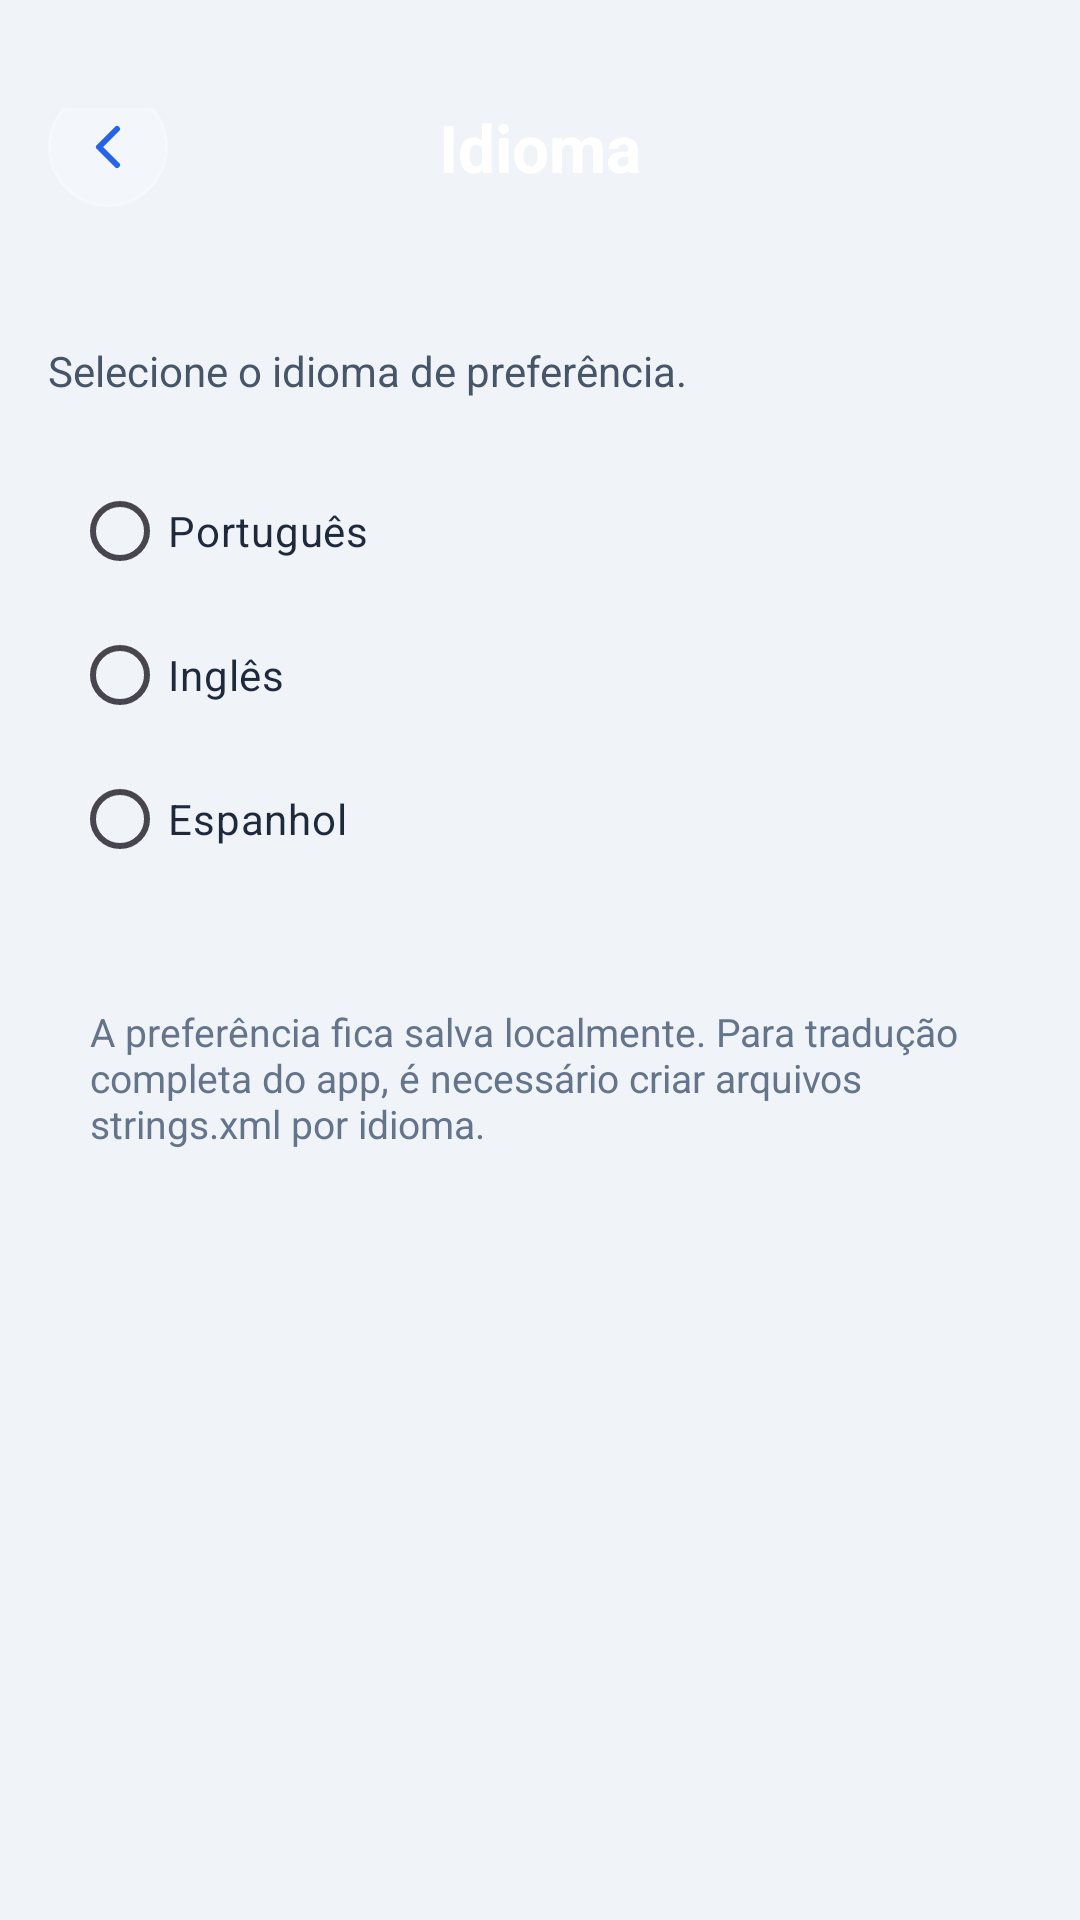

This screen was rendered from an Android layout file. Write that file and the resources it references.
<!-- AndroidManifest.xml: application theme Theme.MedicoApplication -->
<!-- res/layout/activity_config_idioma.xml -->
<?xml version="1.0" encoding="utf-8"?>
<LinearLayout xmlns:android="http://schemas.android.com/apk/res/android"
    android:layout_width="match_parent"
    android:layout_height="match_parent"
    android:orientation="vertical"
    android:background="#F0F4F8">

    <RelativeLayout
        android:layout_width="match_parent"
        android:layout_height="wrap_content"
        android:background="@drawable/background_gradient"
        android:paddingTop="36dp"
        android:paddingBottom="22dp"
        android:paddingHorizontal="16dp">

        <ImageButton
            android:id="@+id/btnVoltarIdioma"
            android:layout_width="40dp"
            android:layout_height="40dp"
            android:layout_alignParentStart="true"
            android:layout_centerVertical="true"
            android:background="@drawable/bg_voltar_button"
            android:padding="10dp"
            android:src="@drawable/ic_arrow_back"
            android:tint="#2563EB" />

        <TextView
            android:layout_width="wrap_content"
            android:layout_height="wrap_content"
            android:layout_centerInParent="true"
            android:text="Idioma"
            android:textColor="#FFFFFF"
            android:textSize="22sp"
            android:textStyle="bold" />
    </RelativeLayout>

    <LinearLayout
        android:layout_width="match_parent"
        android:layout_height="match_parent"
        android:orientation="vertical"
        android:padding="16dp">

        <TextView
            android:layout_width="match_parent"
            android:layout_height="wrap_content"
            android:text="Selecione o idioma de preferência."
            android:textColor="#475569"
            android:textSize="14sp"
            android:layout_marginBottom="12dp" />

        <RadioGroup
            android:id="@+id/rgIdiomas"
            android:layout_width="match_parent"
            android:layout_height="wrap_content"
            android:background="@drawable/bg_list_item"
            android:orientation="vertical"
            android:padding="8dp">

            <RadioButton
                android:id="@+id/rbPortugues"
                android:layout_width="match_parent"
                android:layout_height="48dp"
                android:text="Português"
                android:textColor="#1E293B"
                android:textSize="14sp" />

            <RadioButton
                android:id="@+id/rbIngles"
                android:layout_width="match_parent"
                android:layout_height="48dp"
                android:text="Inglês"
                android:textColor="#1E293B"
                android:textSize="14sp" />

            <RadioButton
                android:id="@+id/rbEspanhol"
                android:layout_width="match_parent"
                android:layout_height="48dp"
                android:text="Espanhol"
                android:textColor="#1E293B"
                android:textSize="14sp" />
        </RadioGroup>

        <TextView
            android:id="@+id/tvAvisoIdioma"
            android:layout_width="match_parent"
            android:layout_height="wrap_content"
            android:layout_marginTop="16dp"
            android:background="@drawable/bg_list_item"
            android:padding="14dp"
            android:text="A preferência fica salva localmente. Para tradução completa do app, é necessário criar arquivos strings.xml por idioma."
            android:textColor="#64748B"
            android:textSize="13sp" />
    </LinearLayout>
</LinearLayout>
<!-- resources referenced by this layout -->
<resources>
  <!-- drawable bg_voltar_button (drawable) -->
  <?xml version="1.0" encoding="utf-8"?>
  <shape xmlns:android="http://schemas.android.com/apk/res/android"
      android:shape="rectangle">
  
      <solid android:color="#33FFFFFF" />
      <corners android:radius="20dp" />
      <stroke
          android:width="1dp"
          android:color="#55FFFFFF" />
  
  </shape>
  <!-- drawable ic_arrow_back (drawable) -->
  <?xml version="1.0" encoding="utf-8"?>
  <vector xmlns:android="http://schemas.android.com/apk/res/android"
      android:width="24dp"
      android:height="24dp"
      android:viewportWidth="24"
      android:viewportHeight="24">
      <path
          android:fillColor="@android:color/transparent"
          android:pathData="M15,18L9,12L15,6"
          android:strokeColor="#3B82F6"
          android:strokeWidth="2"
          android:strokeLineCap="round"
          android:strokeLineJoin="round" />
  </vector>
  <style name="Theme.MedicoApplication" parent="Base.Theme.MedicoApplication" />
  <style name="Base.Theme.MedicoApplication" parent="Theme.Material3.DayNight.NoActionBar">
          
          
      </style>
</resources>
